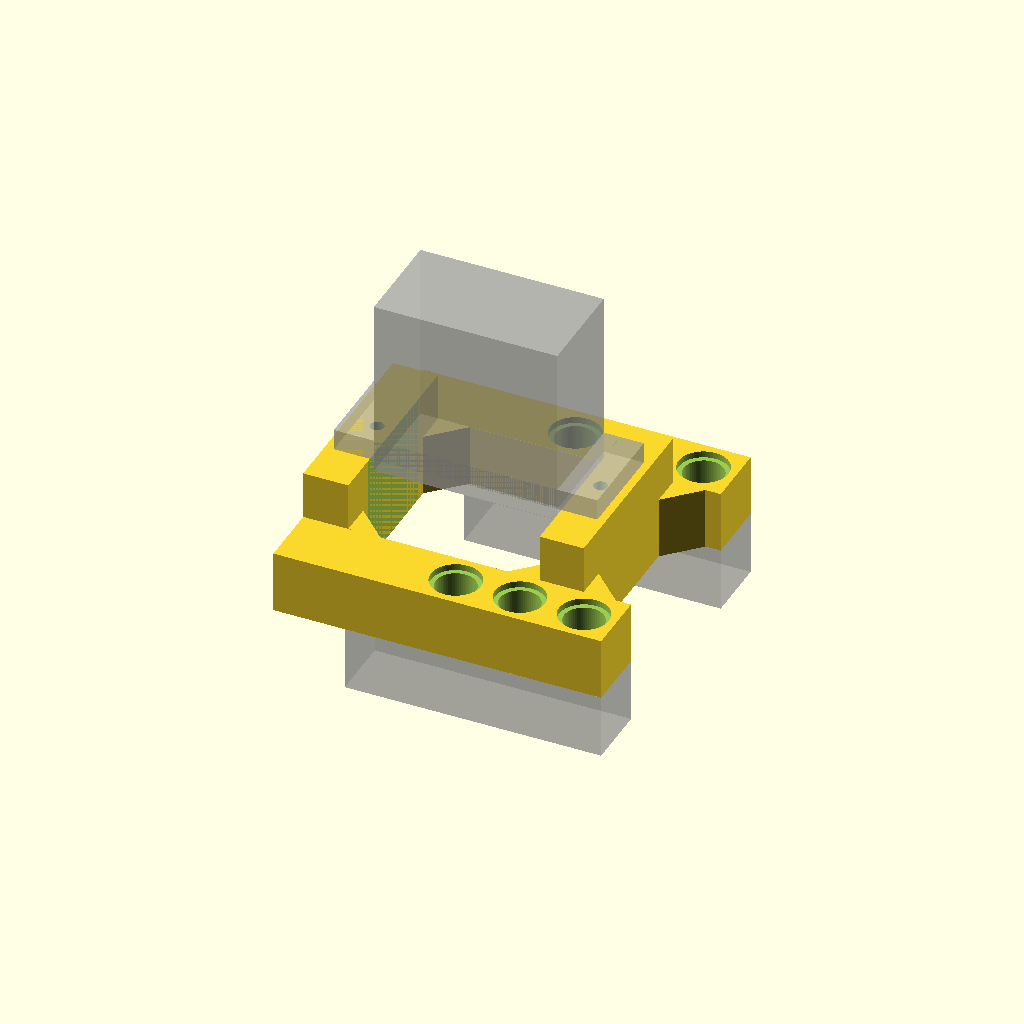
Cell 1 — every parameter at its default value.
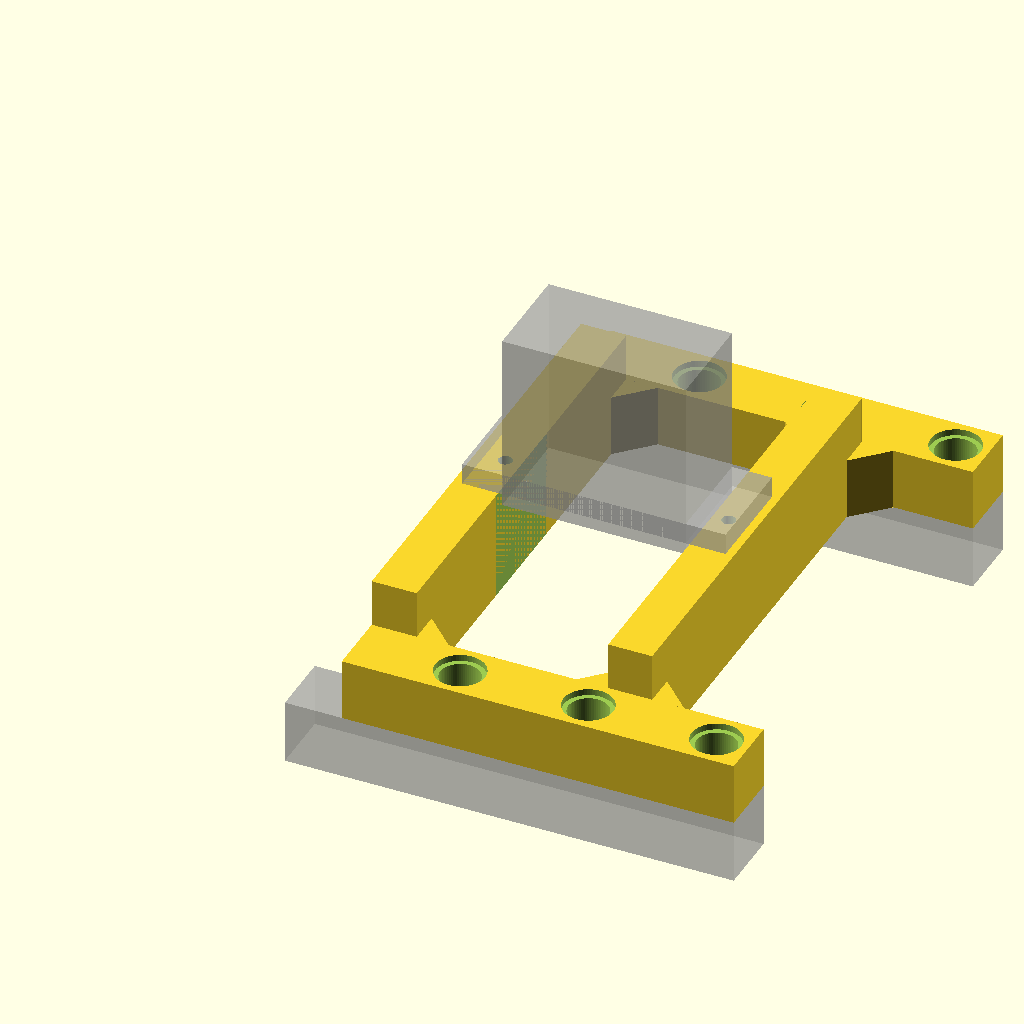
Cell 2: the same model with PITCH = 16.
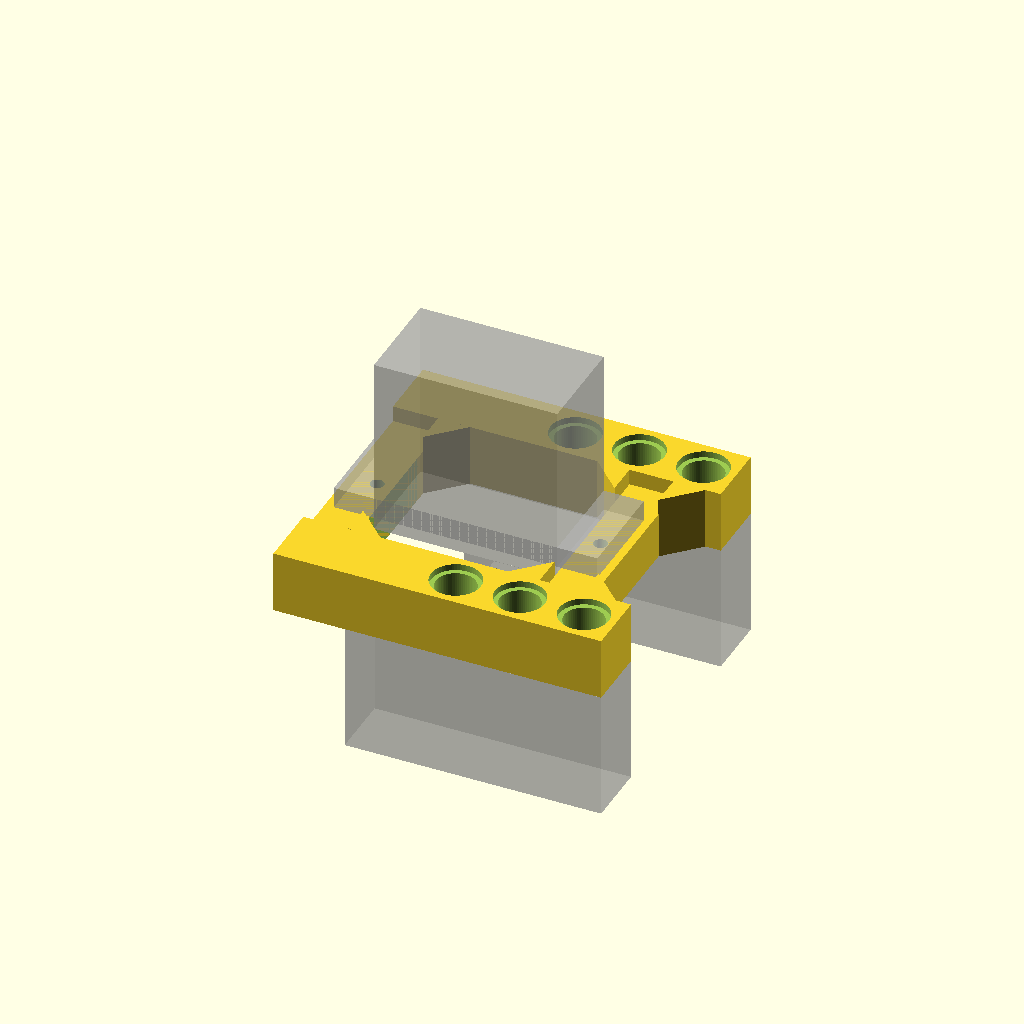
Cell 3: L_T_UNMEASURED = 16 (everything else at default).
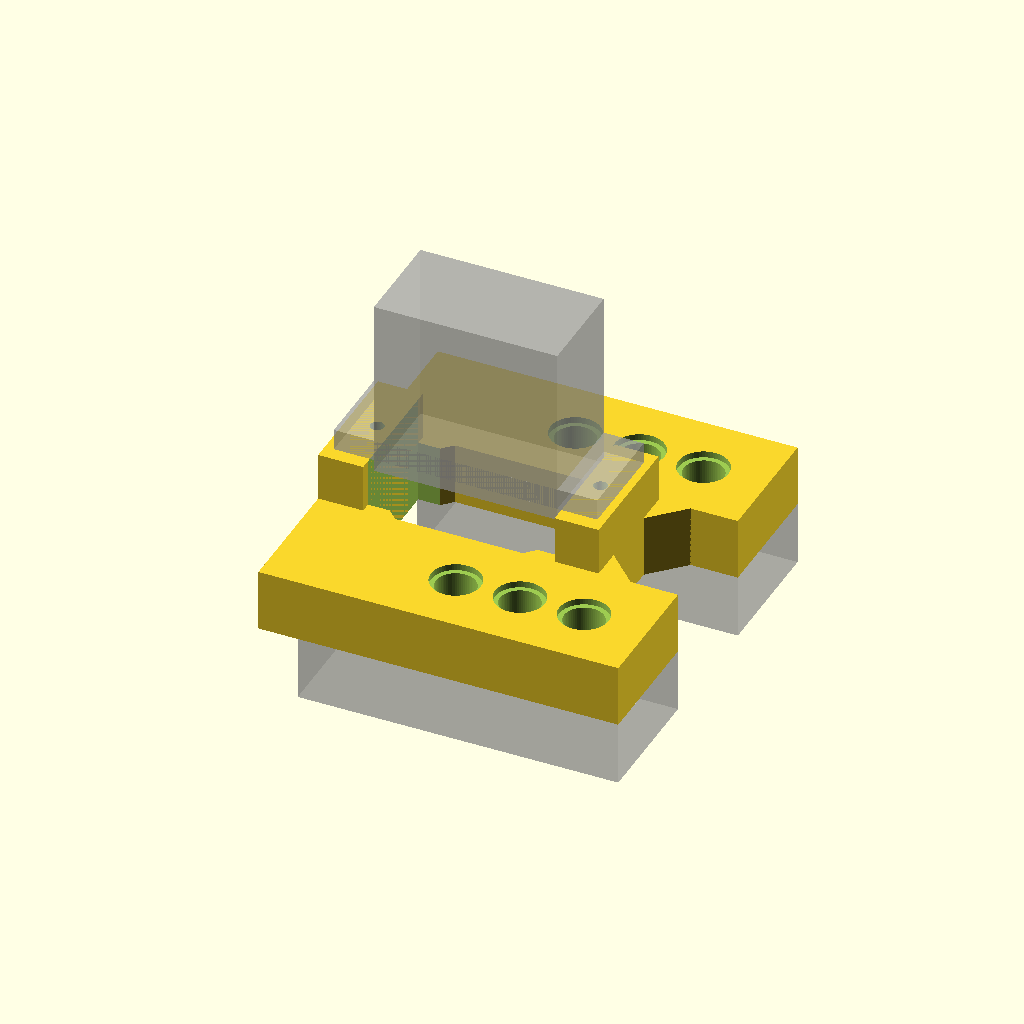
Cell 4: the same model with L_W = 16.
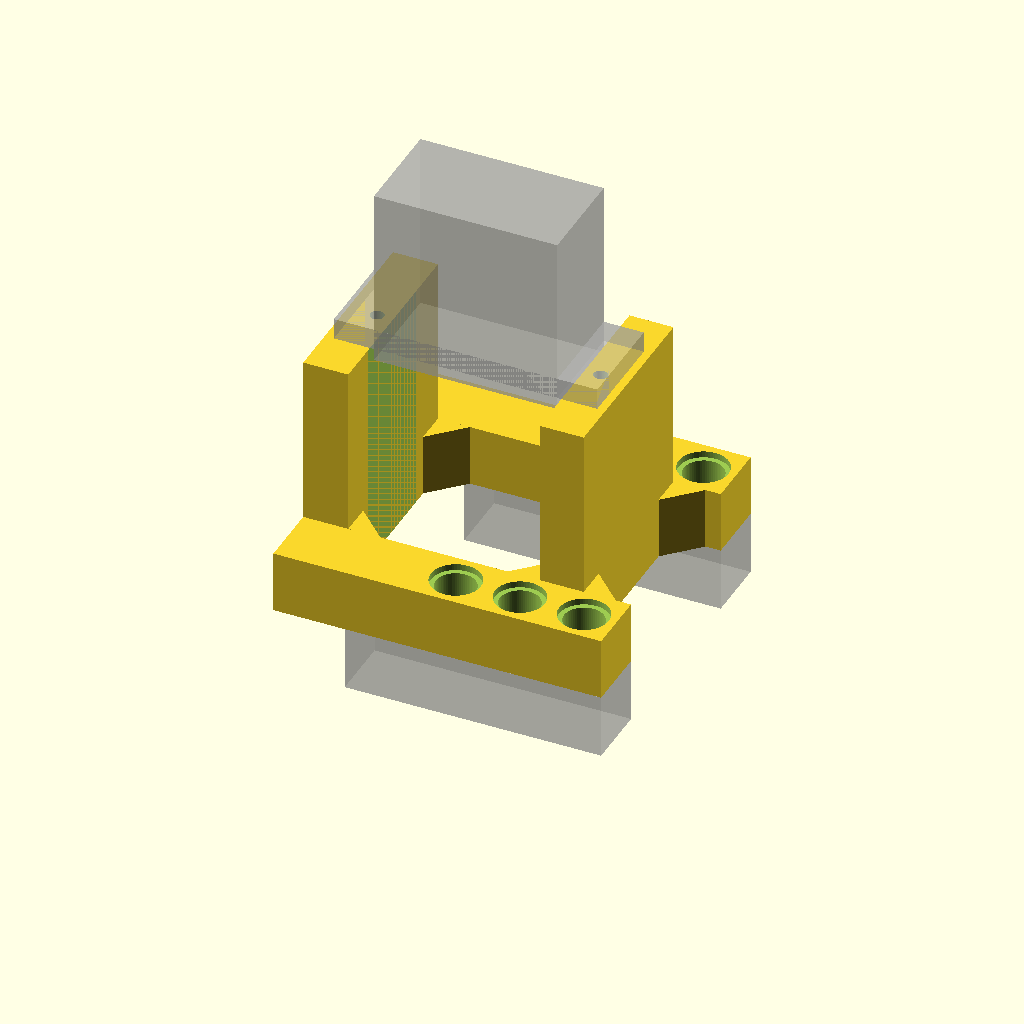
Cell 5: EAR_ABOVE_L_BOTTOM = 30.6 (everything else at default).
One fixed orthographic camera (rotation 55°, 0°, 25°; colour scheme Cornfield) for every cell.
Source of the model, cad/scad/servo_mount.scad:
// Servo mount v3 (2026-10-12): PLA frame that sits on the TWO Lego 2x4 L-shaped
// liftarms either side of the MG90D-270 and carries the servo by its two ears.
// UNTESTED - not printed.
// v3 (record GV, Evan): ear supports 6 mm higher (13.3 above the Ls) and less
// material - two pinned rails along the Ls plus two bridges under the ears,
// open everywhere else.
// v4 (Evan, 2026-10-12): the ear bridges start at z 0, the same level as the
// rails (they used to hang between the rails from z 7.8). Solid down to the Ls'
// top face; assumes nothing sits between the Ls just outside the servo case.
// v5 (Evan, 2026-10-12): the bridges no longer overlap the rails - they span
// only y -12..12, between the rails' inner faces. In v3/v4 the far bridge
// (x 15..20.5) sat on top of both rails and capped the stud-2 pin holes.
// v7 (Evan, 2026-10-12): servo 1.6 mm further forward (+x) and 0.5 mm higher:
// pilots, case opening, bridges and gussets move with SERVO_DX; bridge tops
// 13.3 -> 13.8. Rails and peg holes stay on the Ls; the rail rear end follows
// the near ear (x -14.5 -> -12.9).
// v6 (Evan, 2026-10-12): 4 mm triangular gussets where each bridge meets each
// rail's inner face, z 0..7.8, inside y -12..12 - a bigger bridge-to-rail joint
// with the rail tops and peg holes still clear.
//
// FRAME: origin on the servo output shaft. x along the servo's long axis = the
// L legs (stud 0 = the Ls' axle holes, studs 1, 2, 3 at x 8, 16, 24); y across;
// the two L long legs are centred at y +16 and -16 (photo IMG_0212: 4 studs
// apart, one each side of the servo, short legs pointing inward at x 24);
// z = 0 on the Ls' TOP faces, z up. mm.
//
// Evan, 2026-10-12 (records GO, GP, GQ, GS): case 22.88 x 12.44 x 22.60; ears
// 5.0 long, 2.65 thick, hole centres 2.5 from the case ends (27.88 apart); the
// FAR ear's hole is 2 studs + 1 mm (17.0) from the shaft; ear underside 15.3
// above the Ls' bottom face (GB). Only the ears rest on plastic; the case
// footprint is open. "Connect on both sides": pin holes at studs 1, 2 and 3 of
// BOTH Ls (all open per Evan; the short-leg ends are closed and unused).
//
// PINS: Evan's black LEGO 2780 friction pins (decisions.md), Lego-beam shaped
// holes. Pinning studs 1 and 3 on each side is enough; stud 2 is a spare.
// Placeholders: L_T_UNMEASURED (assumed 8.0 so the plate is never too thick)
// and L_SPACING_UNMEASURED (32.0 = 4 studs, read off the photo).

use <lib/lego.scad>
EPS = 0.01;
$fn = 64;
PIN_D = lego_pin_d();     // 4.95: lib/lego.scad fit class "friction_pin" (record GU, HG)

PITCH = 8.0;
L_T_UNMEASURED = 8.0;
L_SPACING_UNMEASURED = 4 * PITCH;          // centre to centre of the two L legs
L_Y = L_SPACING_UNMEASURED / 2;            // 16
L_W = 8.0;                                 // a liftarm is one stud wide
EAR_ABOVE_L_BOTTOM = 15.3;                 // GB
RAISE = 6.5;                               // v3 (Evan): 6 mm higher than v2; v7 (Evan): +0.5
EAR_Z = EAR_ABOVE_L_BOTTOM - L_T_UNMEASURED + RAISE;   // bridge top = ear underside (13.8)
RAIL_H = 7.8;                              // a Lego beam's height: a pin half fits fully

CASE_L = 22.88;
CASE_W = 12.44;
CASE_H = 22.60;
EAR_L = 5.0;
EAR_T = 2.65;
EAR_HOLE_FROM_CASE = 2.5;
EAR_HOLE_SPACING = CASE_L + 2 * EAR_HOLE_FROM_CASE;   // 27.88
SERVO_DX = 1.6;                                       // v7 (Evan): servo 1.6 mm further forward (+x)
FAR_HOLE_X = 2 * PITCH + 1.0 + SERVO_DX;              // 18.6 (17.0 Evan, + v7 shift)
NEAR_HOLE_X = FAR_HOLE_X - EAR_HOLE_SPACING;          // -9.28 (v6: -10.88)
CASE_CX = (FAR_HOLE_X + NEAR_HOLE_X) / 2;             // 4.66 (v6: 3.06)

PILOT_D = 1.7;            // pick from the coupon's 1.5 / 1.7 / 1.9 row
PILOT_DEPTH = 6.0;        // screw 7.0 - ear 2.65 = 4.35 into the bridge
OPEN_CLEAR = 0.5;

X0 = NEAR_HOLE_X - EAR_HOLE_FROM_CASE - 1.12;   // -12.9: past the near ear tip (-11.78)
X1 = 3 * PITCH + L_W / 2;                       // 28: the Ls' far end
Y_OUT = L_Y + L_W / 2;                          // 20: outer faces of the Ls
Y_IN = L_Y - L_W / 2;                           // 12: inner faces of the rails (v5 bridge edge)

PIN_X = [PITCH, 2 * PITCH, 3 * PITCH];          // studs 1, 2, 3
NEAR_BRIDGE = [X0, CASE_CX - CASE_L / 2 - OPEN_CLEAR];        // x -12.9 .. -7.28
FAR_BRIDGE = [CASE_CX + CASE_L / 2 + OPEN_CLEAR, FAR_HOLE_X + 3.5];   // x 16.6 .. 22.1

GUSSET = 4.0;             // v6: gusset leg length, along x and along y

// Right-triangle gusset at the corner (x0, Y_IN): one leg on the rail's inner
// face running dir * GUSSET along x, the other on the bridge face running
// GUSSET inward (-y). Overlaps rail and bridge by EPS so the union is one body.
module gusset(x0, dir) {
  linear_extrude(height = RAIL_H)
    polygon([[x0 - dir * EPS, Y_IN + EPS], [x0 + dir * GUSSET, Y_IN + EPS], [x0 - dir * EPS, Y_IN - GUSSET]]);
}

difference() {
  union() {
    // two rails along the Ls
    for (s = [1, -1]) translate([X0, s * L_Y - L_W / 2, 0]) cube([X1 - X0, L_W, RAIL_H]);
    // two bridges under the ears, from the Ls' top face (z 0) like the rails (v4),
    // only BETWEEN the rails (v5): nothing on top of a rail, so no pin hole is capped
    for (b = [NEAR_BRIDGE, FAR_BRIDGE]) translate([b[0], -Y_IN - EPS, 0]) cube([b[1] - b[0], 2 * (Y_IN + EPS), EAR_Z]);
    // v6 gussets: triangles in the corners where a bridge meets a rail's inner face,
    // rail height only, inside y -12..12 (never on a rail top, never near the case cut)
    for (m = [0, 1]) mirror([0, m, 0]) {
      gusset(NEAR_BRIDGE[1], 1);    // near bridge, case side
      gusset(FAR_BRIDGE[0], -1);    // far bridge, case side
      gusset(FAR_BRIDGE[1], 1);     // far bridge, outer side
    }
  }
  // open space under the whole servo body
  translate([CASE_CX - CASE_L / 2 - OPEN_CLEAR, -(CASE_W / 2 + OPEN_CLEAR), -EPS])
    cube([CASE_L + 2 * OPEN_CLEAR, CASE_W + 2 * OPEN_CLEAR, EAR_Z + 2 * EPS]);
  // ear-screw pilots
  for (x = [NEAR_HOLE_X, FAR_HOLE_X])
    translate([x, 0, EAR_Z - PILOT_DEPTH]) pilot_hole(PILOT_D, PILOT_DEPTH + EPS);
  // pin holes over both Ls, Lego-beam shaped
  for (x = PIN_X, s = [1, -1])
    translate([x, s * L_Y, 0]) technic_hole(d = PIN_D, h = RAIL_H, cb_d = 6.2, cb_top = 0.8, cb_bot = 0.8);
}

// preview-only ghosts
ghost_box([CASE_L, CASE_W, CASE_H], [CASE_CX - CASE_L / 2, -CASE_W / 2, EAR_Z - 1.5]);   // case
ghost_box([CASE_L + 2 * EAR_L, CASE_W, EAR_T], [CASE_CX - CASE_L / 2 - EAR_L, -CASE_W / 2, EAR_Z]);   // ears
for (s = [1, -1]) ghost_box([X1 + L_W / 2, L_W, L_T_UNMEASURED], [-L_W / 2, s * L_Y - L_W / 2, -L_T_UNMEASURED]);   // L long legs
Customizer parameters (derived from the source; name, type, default, range or options):
EPS: number, default 0.01
PITCH: number, default 8
L_T_UNMEASURED: number, default 8
L_W: number, default 8
EAR_ABOVE_L_BOTTOM: number, default 15.3
RAISE: number, default 6.5
RAIL_H: number, default 7.8
CASE_L: number, default 22.88
CASE_W: number, default 12.44
CASE_H: number, default 22.6
EAR_L: number, default 5
EAR_T: number, default 2.65
EAR_HOLE_FROM_CASE: number, default 2.5
SERVO_DX: number, default 1.6
PILOT_D: number, default 1.7
PILOT_DEPTH: number, default 6
OPEN_CLEAR: number, default 0.5
GUSSET: number, default 4
